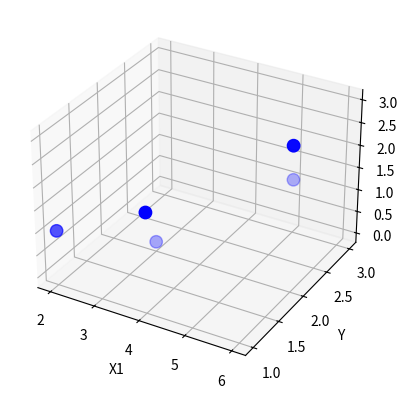
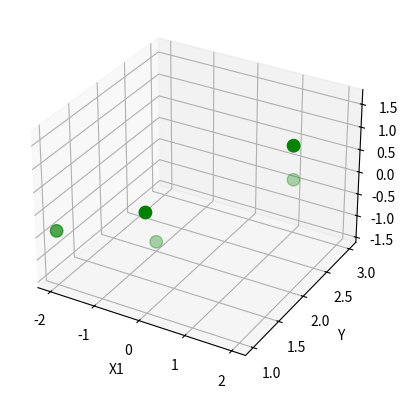
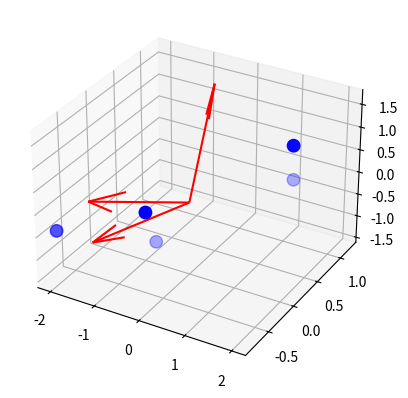
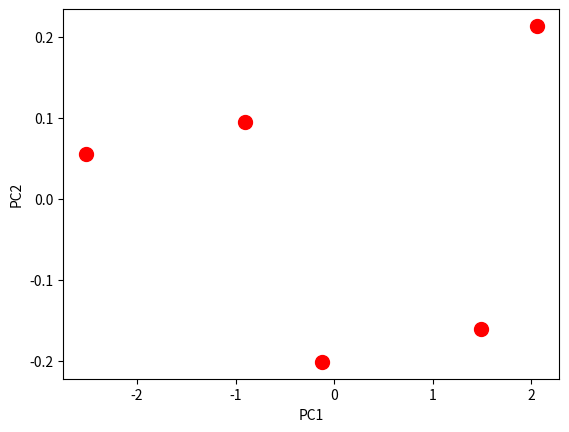
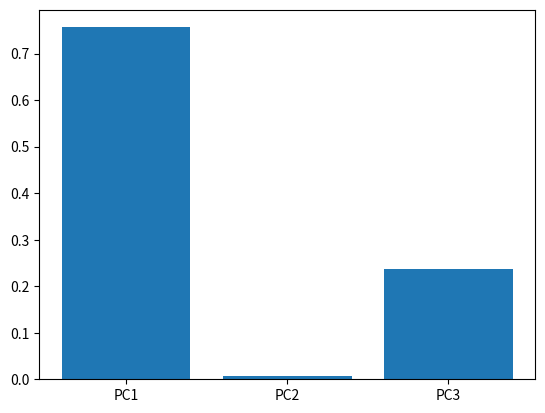

Source code (Python) for these figures, in order:
import numpy as np
import matplotlib.pyplot as plt
from mpl_toolkits.mplot3d import Axes3D

X = np.array([
    [2,1,1],
    [3,2,0],
    [4,1,2],
    [5,3,1],
    [6,2,3]
])
print('original data \n',X)
#원본3d그래프
fig = plt.figure()
ax = fig.add_subplot(111, projection='3d')
#원본 3d 그래프
fig = plt.figure()
ax = fig.add_subplot(111, projection='3d')
ax.scatter(X[:,0],X[:,1],X[:,2],c='blue',s=80)
ax.set_xlabel('X1')
ax.set_ylabel('Y')
ax.set_zlabel('Z')
plt.show()
#평균 계산 및 이동
mean = X.mean(axis=0)
X_center = X - mean
print('mean:',mean)
print('X_center:',X_center)
#중심이동
fig = plt.figure()
ax = fig.add_subplot(111, projection='3d')
#원본 3d 그래프
fig = plt.figure()
ax = fig.add_subplot(111, projection='3d')
ax.scatter(X_center[:,0],X[:,1],X_center[:,2],c='green',s=80)
ax.set_xlabel('X1')
ax.set_ylabel('Y')
ax.set_zlabel('Z')
plt.show()
#공분산 행렬 계산
cov = np.cov(X_center.T)
print('cov matrix:',cov)
#고유값 고유백터 계산
eigvals, eigvecs = np.linalg.eig(cov)

print('eigenvalues:', eigvals)
print('eigenvectors:', eigvecs)

#pca 시각화
fig = plt.figure()
ax = fig.add_subplot(111, projection='3d')
ax.scatter(X_center[:,0],X_center[:,1],X_center[:,2],c='blue',s=80)
origin = [0,0,0]
for i in range(3):
    vec = eigvecs[:,i]
    ax.quiver(origin[0], origin[1], origin[2], vec[0], vec[1], vec[2], length=2, color='red')
plt.show()
#pca 투명 3d->2d
PC = eigvecs[:,:2]
X_pca = X_center @ PC
plt.scatter(X_pca[:,0],X_pca[:,1],color='red',s=100)
plt.xlabel('PC1')
plt.ylabel('PC2')
plt.show()
#설명분산
explained_var = eigvals / eigvals.sum()
plt.bar(["PC1", "PC2","PC3"], explained_var)
plt.show()
print(explained_var)
